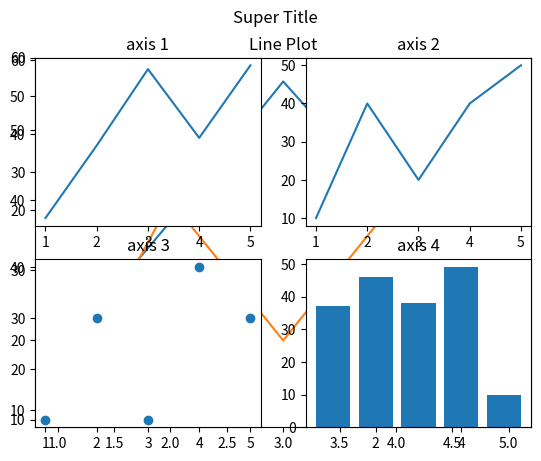
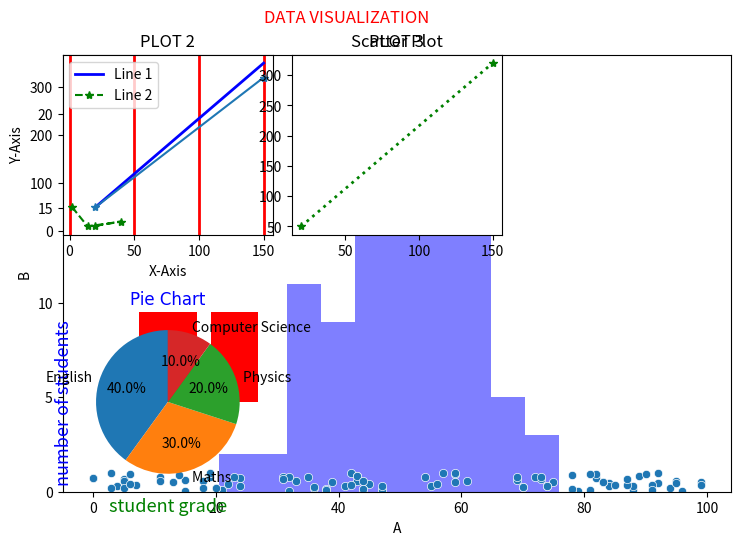

Write the Python code that produced these figures, in order.
### DATA GENERATION AND VISUALIZATION


import pandas as pd
import numpy as np
import matplotlib.pyplot as plt

    # Creating python List
python_list = [1,2,3,4,5]

#creating numpy array from tuple
#craeting python tuple
python_tuple = (1,2,3,4,5)
print(type (python_tuple))


    # Checking data types
print('Type:', type (python_list)) # <class 'list'>
    
print(python_list)

two_dimensional_list = [[0,1,2], [3,4,5], [6,7,8]]

print(two_dimensional_list) 

three_dimensional_list = [[[0,1,2], [3,4,5], [6,7,8]]]
print(three_dimensional_list)

# getting the size

numpy_array_from_list = np.array([1, 2, 3, 4, 5])
two_dimensional_list = np.array([[0, 1, 2],[3, 4, 5], [6, 7, 8]])
three_dimensional_list =np.array ([[[0,1,2], [3,4,5], [6,7,8]]])

print('The size:', numpy_array_from_list.size) # 5
print('The size:', two_dimensional_list.size)  # 9
print('The size:', three_dimensional_list.size)  # 9


#check dimension of array
n = np.array([1, 2, 3, 4, 5])
two_dimensional_list = np.array([[0, 1, 2], [3, 4, 5],[6, 7, 8]])
three_dimensional_list =np.array ([[[0,1,2], [3,4,5], [6,7,8]]])
print(n.ndim)
print(two_dimensional_list.ndim )
print(three_dimensional_list.ndim)

#accessing elements
n = np.array([1, 2, 3, 4, 5])
print(n[0])
wo_dimensional_list = np.array([[0, 1, 2], [3, 4, 5],[6, 7, 8]])
print('2nd element on first row:', two_dimensional_list[0,1])


# getting the shape
nums = np.array([1, 2, 3, 4, 5])
print(nums)
print('shape of nums: ', nums.shape)
print(two_dimensional_list)
print('shape of numpy_two_dimensional_list' )
three_by_three_array = np.array([[0, 1, 2],
        [3,4,5],
        [6,7,8]])
print(three_by_three_array.shape)

#slicing numpy array
n = np.array([1, 2, 3, 4, 5])
print(n[-3:-1])
two_dimension_array = np.array([[0, 1, 2], [3, 4, 5],[6, 7, 8]])
first_two_rows_and_columns = two_dimension_array[0:2, 0:2]
print(first_two_rows_and_columns)
hree_dimensional_array =np.array ([[[0,1,2], [3,4,5], [6,7,8]]])
three_by_three_array[::-1][::-1]  # reverse row and column position


#  Creating Numpy(Numerical Python) array from python list

numpy_array_from_list = np.array(python_list)
print(type (numpy_array_from_list))   # <class 'numpy.ndarray'>
print(numpy_array_from_list) # array([1, 2, 3, 4,5])


#  convert array to  list to list().
np_to_list = numpy_array_from_list.tolist()
print(type (np_to_list))
print('one dimensional array:', np_to_list)
print('two dimensional array: ', two_dimensional_list.tolist())
print('three dimensional array:',three_dimensional_list.tolist())



numpy_bool_array = np.array([0, 1, -1, 0, 0], dtype=bool)
print(numpy_bool_array) # array([False,  True, True, False, False]])

  

# Addition
numpy_array_from_list = np.array([1, 2, 3, 4, 5])
print('original array: ', numpy_array_from_list)
ten_plus_original = numpy_array_from_list  + 10
print(ten_plus_original)


##convert int to float
numpy_int_arr = np.array([1,2,3,4], dtype = 'float')
numpy_int_arr

#convert float to int
numpy_int_arr = np.array([1., 2., 3., 4.], dtype = 'int')
numpy_int_arr


# checking for data type
int_lists = [-3, -2, -1, 0, 1, 2,3]
int_array = np.array(int_lists)
float_array = np.array(int_lists, dtype=float)
bool_array =np.array(int_lists, dtype='bool')
str_array=np.array(int_lists, dtype='str')

print(int_array)
print(int_array.dtype)
print(float_array)
print(float_array.dtype)
print(bool_array)
print(bool_array.dtype)
print(str_array)
print(str_array.dtype)



 #Generate random numbers

normal_array = np.random.normal(79, 15, 80)
normal_array

# Gnerate random data
random_data = np.random.randint(0, 100, size=50)  # 50 random integers between 0 and 100
print(random_data)

# generate uniform data
random_data=np.random.uniform(20,30)
print(random_data)

#generate a random element from non empty sequnce using random.choice()
items=['one', 'two', 'three' 'four' ,'five']
items=np.random.choice(items)
print(items)

# Generate data following a normal distribution
normal_data = np.random.normal(loc=50, scale=10, size=100)  # Mean 50, std 10
print(normal_data)
#numpy statistical functions
np_normal_dis = np.random.normal(5, 0.5, 100)
np_normal_dis
## min, max, mean, median, sd
print('min: ', two_dimension_array.min())
print('max: ', two_dimension_array.max())
print('mean: ',two_dimension_array.mean())
 #print('median: ',two_dimension_array.median())
print('sd: ', two_dimension_array.std())


#Creating pandas series
nums = [1, 2, 3, 4,5]
s = pd.Series(nums)
print(s)


fruits = ['Orange','Banana','Mango']
fruits = pd.Series(fruits, index=[1, 2, 3])  # with index
print(fruits)


# creating dataframe
data = {
    'Name': ['Alice', 'Bob', 'Charlie', 'David'],
    'Age': [24, 27, 22, 32],
    'Score': [ 90, 88,40, 60]
}
df = pd.DataFrame(data, columns=['Name','Age', 'Score'])
print(df)
print(df.loc[[0,1]])
Grade = ['A', 'A', 'D','C']
df['Grade'] = Grade
print(df)
print(df.columns)
print(df.columns.dtype)
print(df['Age'].dtype)

# Generate larger datasets
large_data = pd.DataFrame({
    'A': np.random.randint(0, 100, 100),
    'B': np.random.random(100),
    'C': np.random.normal(0, 1, 100)
})
print(large_data)


#DATA VISUALIZATION
# Line plot
x=[1,2,3,4,5]
y=[18,37,57,39,58]
plt.plot(x ,y)


x=[1,2,3,4,5]
y=[10,40,20,40,50]
plt.plot(x ,y)
plt.title('Line Plot')
plt.show()

x=[1,2,3,4,5]
y=[18,37,57,39,58]
plt.subplot(2,2,1)
plt.plot(x ,y)
plt.title("axis 1")



x=[1,2,3,4,5]
y=[10,40,20,40,50]
plt.subplot(2,2,2)
plt.plot(x, y)
plt.title("axis 2")

x=[1,2,3,4,5]
y=[10,30,10,40,30]
plt.subplot(2,2,3)
plt.scatter(x,y)
plt.title("axis 3")


x=[1,2,3,4,5]
y=[37,46,38,49,10]
plt.subplot(2,2,4)
plt.bar(x, y)
plt.title("axis 4")

plt.suptitle("Super Title")
plt.show()

# Histogram
plt.figure(figsize=(8, 6))
plt.hist(normal_data, bins=10, color='blue', alpha=0.5)
plt.title('Histogram')
plt.show()

import seaborn as sns

# Scatter plot
sns.scatterplot(x=large_data['A'], y=large_data['B'])
plt.title('Scatter Plot')
plt.show()


from numpy import array

font_create = {
    'color': 'blue',
    'font': 'Times New Roman',
    'size': 10
}

x_axis = np.array([10, 50])
y_axis = np.array([25, 400])

# plt.plot(x_axis, y_axis '*', ms=20, mec='red', mfc='black)
plt.subplot(2,3,4)
plt.plot(x_axis, y_axis, ls='dashdot', c='r', lw=3.0)
plt.title('DATA VISUALIZATION', fontdict=font_create, loc='center')
# Labels with correct font dictionary
plt.ylabel('Height', fontdict={'color': 'blue', 'size': 13})
plt.xlabel('Age', fontdict={'color': 'green', 'size': 13})
plt.grid(lw=2.0,c='k')


# Data for the first plot
x = np.array([20, 150])
y = np.array([50, 350])

# Data for the second plot
xdata = np.array([20, 40, 14, 2])
ydata = np.array([11, 20, 10, 50])

# Subplot configuration
plt.subplot(2, 3, 1)  # Subplot position in a 2x3 grid
plt.plot(x, y, label='Line 1', color='blue', lw=2.0)  # Plot 1: Line with custom style
plt.plot(xdata, ydata, marker='*', label='Line 2', color='green', linestyle='dashed')  # Plot 2: Line with markers
plt.title('PLOT 1')  # Title of the subplot
plt.xlabel('X-Axis')  # X-axis label
plt.ylabel('Y-Axis')  # Y-axis label
plt.grid(axis='x', c='red', lw=2.0)  # Grid lines for the x-axis
plt.legend()  # Add legend for better interpretation
plt.tight_layout()  # Adjust layout to prevent overlaps
plt.show()


#plot 3
x_point=np.array([20,150])
y_point=np.array([50,320])
plt.subplot(2,3,1)
plt.plot(x_point,y_point, marker='*')
plt.title('PLOT 2')

#plot 4
x2=np.array([20,150])
y1=np.array([50,320])
plt.subplot(2,3,2)
plt.plot(x2,y1, ls='dotted', lw=2.0, marker='*', c='green')
plt.title('PLOT 3')


#plot 5
#A student grade and total number of student as a bar chart
student_grade=np.array(['A','B','C','E','F'])
number_of_student=np.array([50,320,15,24,2])
plt.subplot(2,3,4)
plt.bar(student_grade, number_of_student, color='red')
plt.xlabel('student grade')
plt.ylabel('number of students')
plt.show()

# plot 6
pie_y = [40, 30, 20, 10]
label_data = ['English', 'Maths ', 'Physics ', 'Computer Science']
# Pie chart
plt.pie(pie_y, labels=label_data, autopct='%1.1f%%', startangle=90)

# Title and display
plt.title('Pie Chart')
plt.suptitle('DATA VISUALIZATION', c='r')
plt.show()





















